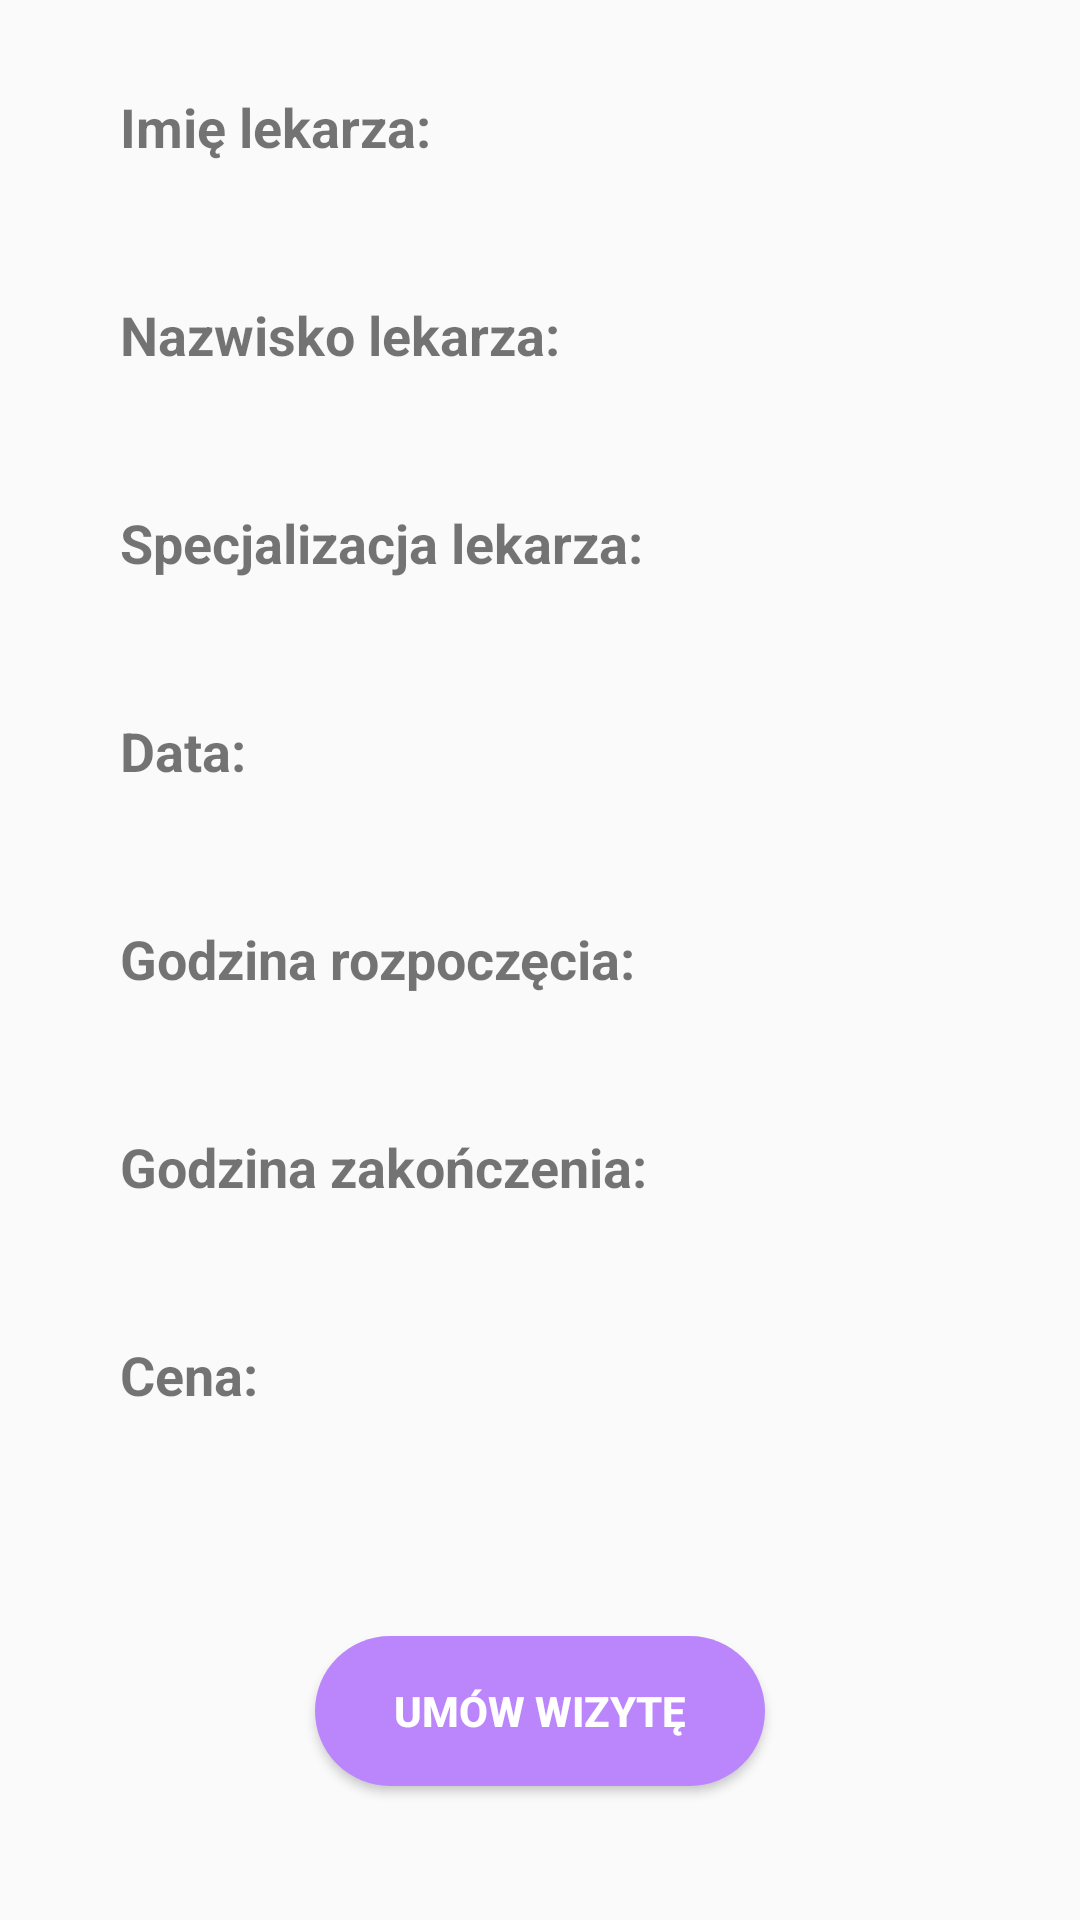

Here is an Android app screen rendered from its layout file. Give the layout XML and the strings, colors and styles it references.
<!-- AndroidManifest.xml: application theme Theme.PTSLiM -->
<!-- res/layout/activity_visit_detail.xml -->
<?xml version="1.0" encoding="utf-8"?>
<androidx.constraintlayout.widget.ConstraintLayout xmlns:android="http://schemas.android.com/apk/res/android"
    xmlns:app="http://schemas.android.com/apk/res-auto"
    xmlns:tools="http://schemas.android.com/tools"
    android:layout_width="match_parent"
    android:layout_height="match_parent"
    tools:context=".ui.VisitDetailActivity">

    <TextView
        android:id="@+id/visit_detail_doctor_name_text"
        android:layout_width="wrap_content"
        android:layout_height="wrap_content"
        android:layout_marginTop="30dp"
        android:text="Imię lekarza:"
        android:textSize="18sp"
        android:textStyle="bold"
        app:layout_constraintStart_toStartOf="@+id/visit_detail_doctor_name"
        app:layout_constraintTop_toTopOf="parent" />

    <TextView
        android:id="@+id/visit_detail_doctor_name"
        android:layout_width="0dp"
        android:layout_height="35dp"
        android:layout_marginStart="40dp"
        android:layout_marginEnd="40dp"
        android:background="@drawable/custom_input"
        android:paddingStart="7dp"
        android:paddingEnd="7dp"
        android:textSize="24sp"
        app:layout_constraintEnd_toEndOf="parent"
        app:layout_constraintStart_toStartOf="parent"
        app:layout_constraintTop_toBottomOf="@+id/visit_detail_doctor_name_text" />

    <TextView
        android:id="@+id/visit_detail_doctor_last_name_text"
        android:layout_width="wrap_content"
        android:layout_height="wrap_content"
        android:layout_marginTop="10dp"
        android:text="Nazwisko lekarza:"
        android:textSize="18sp"
        android:textStyle="bold"
        app:layout_constraintStart_toStartOf="@+id/visit_detail_doctor_last_name"
        app:layout_constraintTop_toBottomOf="@+id/visit_detail_doctor_name" />

    <TextView
        android:id="@+id/visit_detail_doctor_last_name"
        android:layout_width="0dp"
        android:layout_height="35dp"
        android:background="@drawable/custom_input"
        android:paddingStart="7dp"
        android:paddingEnd="7dp"
        android:textSize="24sp"
        app:layout_constraintEnd_toEndOf="@+id/visit_detail_doctor_name"
        app:layout_constraintStart_toStartOf="@+id/visit_detail_doctor_name"
        app:layout_constraintTop_toBottomOf="@+id/visit_detail_doctor_last_name_text" />

    <TextView
        android:id="@+id/visit_detail_doctor_speciality_text"
        android:layout_width="wrap_content"
        android:layout_height="wrap_content"
        android:layout_marginTop="10dp"
        android:text="Specjalizacja lekarza:"
        android:textSize="18sp"
        android:textStyle="bold"
        app:layout_constraintStart_toStartOf="@+id/visit_detail_doctor_speciality"
        app:layout_constraintTop_toBottomOf="@+id/visit_detail_doctor_last_name" />

    <TextView
        android:id="@+id/visit_detail_doctor_speciality"
        android:layout_width="0dp"
        android:layout_height="35dp"
        android:background="@drawable/custom_input"
        android:paddingStart="7dp"
        android:paddingEnd="7dp"
        android:textSize="24sp"
        app:layout_constraintEnd_toEndOf="@+id/visit_detail_doctor_last_name"
        app:layout_constraintStart_toStartOf="@+id/visit_detail_doctor_last_name"
        app:layout_constraintTop_toBottomOf="@+id/visit_detail_doctor_speciality_text" />

    <TextView
        android:id="@+id/visit_detail_day_text"
        android:layout_width="wrap_content"
        android:layout_height="wrap_content"
        android:layout_marginTop="10dp"
        android:text="Data:"
        android:textSize="18sp"
        android:textStyle="bold"
        app:layout_constraintStart_toStartOf="@+id/visit_detail_day"
        app:layout_constraintTop_toBottomOf="@+id/visit_detail_doctor_speciality" />

    <TextView
        android:id="@+id/visit_detail_day"
        android:layout_width="0dp"
        android:layout_height="35dp"
        android:background="@drawable/custom_input"
        android:paddingStart="7dp"
        android:paddingEnd="7dp"
        android:textSize="24sp"
        app:layout_constraintEnd_toEndOf="@+id/visit_detail_doctor_speciality"
        app:layout_constraintStart_toStartOf="@+id/visit_detail_doctor_speciality"
        app:layout_constraintTop_toBottomOf="@+id/visit_detail_day_text" />

    <TextView
        android:id="@+id/visit_detail_starttime_text"
        android:layout_width="wrap_content"
        android:layout_height="wrap_content"
        android:layout_marginTop="10dp"
        android:text="Godzina rozpoczęcia:"
        android:textSize="18sp"
        android:textStyle="bold"
        app:layout_constraintStart_toStartOf="@+id/visit_detail_starttime"
        app:layout_constraintTop_toBottomOf="@+id/visit_detail_day" />

    <TextView
        android:id="@+id/visit_detail_starttime"
        android:layout_width="0dp"
        android:layout_height="35dp"
        android:background="@drawable/custom_input"
        android:paddingStart="7dp"
        android:paddingEnd="7dp"
        android:textSize="24sp"
        app:layout_constraintEnd_toEndOf="@+id/visit_detail_day"
        app:layout_constraintStart_toStartOf="@+id/visit_detail_day"
        app:layout_constraintTop_toBottomOf="@+id/visit_detail_starttime_text" />

    <TextView
        android:id="@+id/visit_detail_endtime_text"
        android:layout_width="wrap_content"
        android:layout_height="wrap_content"
        android:layout_marginTop="10dp"
        android:text="Godzina zakończenia:"
        android:textSize="18sp"
        android:textStyle="bold"
        app:layout_constraintStart_toStartOf="@+id/visit_detail_endtime"
        app:layout_constraintTop_toBottomOf="@+id/visit_detail_starttime" />

    <TextView
        android:id="@+id/visit_detail_endtime"
        android:layout_width="0dp"
        android:layout_height="35dp"
        android:background="@drawable/custom_input"
        android:paddingStart="7dp"
        android:paddingEnd="7dp"
        android:textSize="24sp"
        app:layout_constraintEnd_toEndOf="@+id/visit_detail_starttime"
        app:layout_constraintStart_toStartOf="@+id/visit_detail_starttime"
        app:layout_constraintTop_toBottomOf="@+id/visit_detail_endtime_text" />

    <TextView
        android:id="@+id/visit_detail_price_text"
        android:layout_width="wrap_content"
        android:layout_height="wrap_content"
        android:layout_marginTop="10dp"
        android:text="Cena:"
        android:textSize="18sp"
        android:textStyle="bold"
        app:layout_constraintStart_toStartOf="@+id/visit_detail_price"
        app:layout_constraintTop_toBottomOf="@+id/visit_detail_endtime" />

    <TextView
        android:id="@+id/visit_detail_price"
        android:layout_width="0dp"
        android:layout_height="35dp"
        android:background="@drawable/custom_input"
        android:paddingStart="7dp"
        android:paddingEnd="7dp"
        android:textSize="24sp"
        app:layout_constraintEnd_toEndOf="@+id/visit_detail_endtime"
        app:layout_constraintStart_toStartOf="@+id/visit_detail_endtime"
        app:layout_constraintTop_toBottomOf="@+id/visit_detail_price_text" />

    <Button
        android:id="@+id/registerVisitButton"
        android:layout_width="150dp"
        android:layout_height="50dp"
        android:layout_marginTop="40dp"
        android:text="Umów wizytę"
        android:textColor="@color/white"
        android:textStyle="bold"
        android:onClick="onClickRegisterVisit"
        android:background="@drawable/rounded_button"
        app:layout_constraintEnd_toEndOf="parent"
        app:layout_constraintStart_toStartOf="parent"
        app:layout_constraintTop_toBottomOf="@+id/visit_detail_price" />

</androidx.constraintlayout.widget.ConstraintLayout>
<!-- resources referenced by this layout -->
<resources>
  <color name="white">#FFFFFFFF</color>
  <!-- drawable rounded_button (drawable) -->
  <?xml version="1.0" encoding="utf-8"?>
      <shape xmlns:android="http://schemas.android.com/apk/res/android">
          <corners android:radius="30dp" /> 
          <solid android:color="@color/purple_200" /> 
      </shape>
  <style name="Theme.PTSLiM" parent="Theme.AppCompat.Light.NoActionBar">
          
          <item name="colorPrimary">@color/purple_500</item>
          <item name="colorPrimaryVariant">@color/purple_700</item>
          <item name="colorOnPrimary">@color/white</item>
          
          <item name="colorSecondary">@color/teal_200</item>
          <item name="colorSecondaryVariant">@color/teal_700</item>
          <item name="colorOnSecondary">@color/black</item>
          
          <item name="android:statusBarColor">?attr/colorPrimaryVariant</item>
          
      </style>
  <color name="purple_200">#FFBB86FC</color>
  <color name="purple_500">#FF6200EE</color>
  <color name="purple_700">#FF3700B3</color>
  <color name="teal_200">#FF03DAC5</color>
  <color name="teal_700">#FF018786</color>
  <color name="black">#FF000000</color>
</resources>
